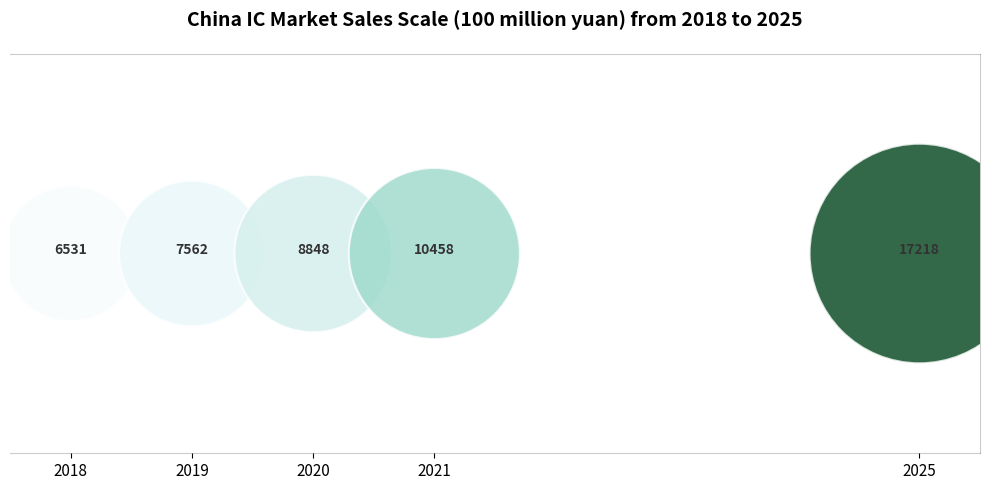

Recreate this plot in Python.
import matplotlib.pyplot as plt
import numpy as np
import matplotlib.cm as cm
import matplotlib.colors as mcolors

# Data
years = np.array([2018, 2019, 2020, 2021, 2025])
sales_scales = np.array([6531, 7562, 8848, 10458, 17218])

# Normalize for color mapping
norm = mcolors.Normalize(vmin=min(sales_scales), vmax=max(sales_scales))
cmap = cm.get_cmap('BuGn')

# Create a canvas
fig, ax = plt.subplots(figsize=(10, 5))

# Calculate bubble sizes (area): the area is proportional to the value to avoid being too large
bubble_sizes = (sales_scales / max(sales_scales)) * 25000

# Draw a bubble chart
sc = ax.scatter(
    years, 
    [1]*len(years),  # Centered vertically
    s=bubble_sizes,
    c=sales_scales,
    cmap=cmap,
    alpha=0.8,
    edgecolors='white',
    linewidth=1.5
)

# Add text annotations (sales volume)
for i, (x, y, val) in enumerate(zip(years, [1]*len(years), sales_scales)):
    ax.text(x, y, f"{val}", ha="center", fontsize=10, fontweight="bold", color="#333")

# Add CAGR annotation text
ax.annotate("CAGR 17% →", xy=(2018.2, 1.15), fontsize=10, color="#388e3c", weight="bold")
ax.annotate("→ CAGR 13.3%", xy=(2021.3, 1.15), fontsize=10, color="#1976d2", weight="bold")

# Beautify the x - axis
ax.set_xticks(years)
ax.set_xticklabels(years, fontsize=11)
ax.set_xlim(2017.5, 2025.5)

# Hide the y - axis
ax.set_yticks([])
ax.spines['left'].set_visible(False)

# Beautify the border
for spine in ["top", "right", "bottom"]:
    ax.spines[spine].set_alpha(0.2)

# Add a title
ax.set_title("China IC Market Sales Scale (100 million yuan) from 2018 to 2025", fontsize=14, fontweight='bold', pad=20)

# Remove grid lines, only emphasize bubbles + text
ax.grid(False)

plt.tight_layout()
plt.show()
